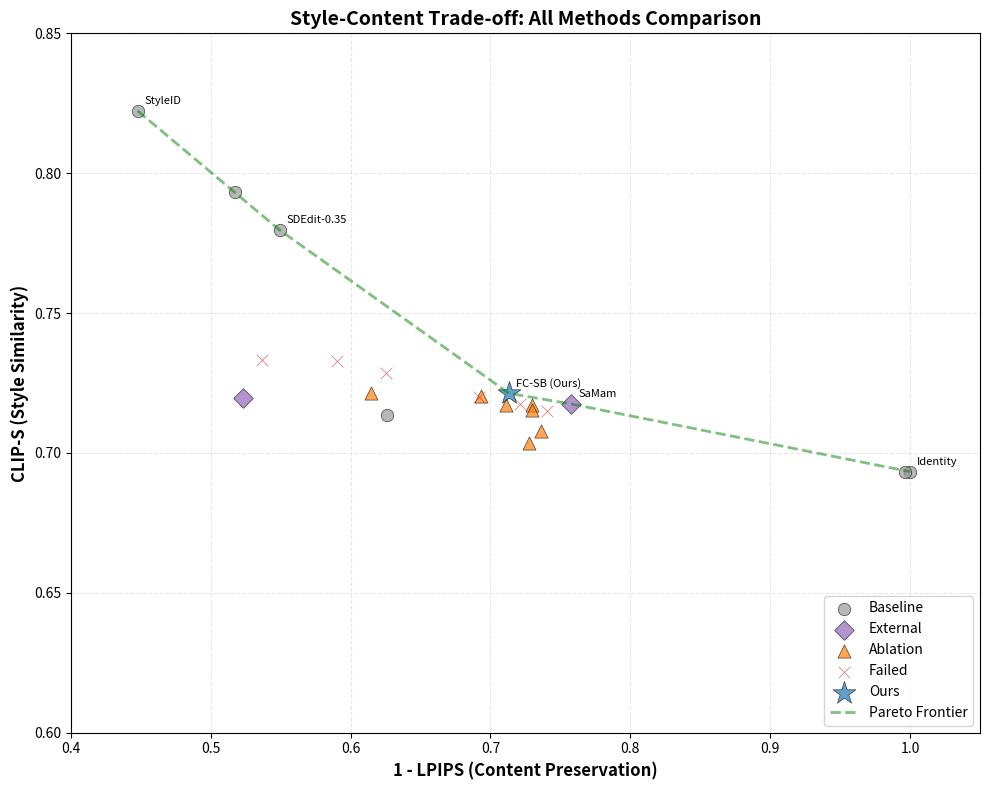

Write the Python code that produced this figure. (Note: this script raises an exception after producing the figure.)
"""
绘制包含所有baseline的散点图
横轴: 1-LPIPS (内容保持)
纵轴: CLIP-S (风格相似度)
"""
import matplotlib.pyplot as plt
import matplotlib.patches as mpatches
import numpy as np

# 所有方法数据
methods = [
    # Baselines (gray)
    ("Identity", 0.6933, 0.0000, "baseline"),
    ("AdaIN", 0.6679, 0.7425, "baseline"),
    ("WCT", 0.7063, 0.6348, "baseline"),
    ("SD-Turbo", 0.6933, 0.0033, "baseline"),
    ("SDEdit-0.35", 0.7797, 0.4508, "baseline"),
    ("SDEdit-0.40", 0.7934, 0.4826, "baseline"),
    ("StyleID", 0.8223, 0.5523, "baseline"),
    ("CUT", 0.7137, 0.3743, "baseline"),
    ("SaMST", 0.6183, 0.7490, "baseline"),
    
    # External methods (purple)
    ("SaMam", 0.7175, 0.2423, "external"),
    ("Seedream", 0.7198, 0.4767, "external"),
    
    # Ours (blue star)
    ("FC-SB (Ours)", 0.7213, 0.2868, "ours"),
    
    # Ablations (orange)
    ("Structure-aligned", 0.7037, 0.2722, "ablation"),
    ("LL mean AdaIN", 0.7215, 0.3856, "ablation"),
    ("LL std AdaIN", 0.7172, 0.2889, "ablation"),
    ("LL cov WCT", 0.7205, 0.3069, "ablation"),
    ("Depth=2", 0.7172, 0.2705, "ablation"),
    ("Dim=32", 0.7153, 0.2705, "ablation"),
    ("Gate=0", 0.7080, 0.2641, "ablation"),
    
    # Failed methods (red)
    ("Plan A α=0.5", 0.7286, 0.3747, "failed"),
    ("Plan A α=0.7", 0.7329, 0.4097, "failed"),
    ("Plan A α=1.0", 0.7333, 0.4636, "failed"),
    ("Plan C AdaLN", 0.7174, 0.2790, "failed"),
    ("Plan D Split", 0.7150, 0.2597, "failed"),
    ("Plan E YCbCr", 0.7200, 0.3085, "failed"),
]

# 分类颜色
colors = {
    "baseline": "#999999",
    "external": "#9467bd",
    "ours": "#1f77b4",
    "ablation": "#ff7f0e",
    "failed": "#d62728",
}

# 分类标记
markers = {
    "baseline": "o",
    "external": "D",
    "ours": "*",
    "ablation": "^",
    "failed": "x",
}

# 分类大小
sizes = {
    "baseline": 80,
    "external": 100,
    "ours": 300,
    "ablation": 90,
    "failed": 70,
}

fig, ax = plt.subplots(figsize=(10, 8))

# 绘制每个类别
for category in ["baseline", "external", "ablation", "failed", "ours"]:
    cat_methods = [(name, clip, lpips, cat) for name, clip, lpips, cat in methods if cat == category]
    if not cat_methods:
        continue
    
    names = [m[0] for m in cat_methods]
    clips = [m[1] for m in cat_methods]
    lpips = [m[2] for m in cat_methods]
    x = [1 - l for l in lpips]
    
    ax.scatter(x, clips, c=colors[category], marker=markers[category], 
               s=sizes[category], label=category.capitalize(), alpha=0.7, edgecolors='black', linewidth=0.5)
    
    # 标注名称（只标注ours和关键方法）
    for i, name in enumerate(names):
        if category == "ours" or name in ["Identity", "StyleID", "SaMam", "SDEdit-0.35"]:
            ax.annotate(name, (x[i], clips[i]), textcoords="offset points", 
                       xytext=(5, 5), fontsize=8, ha='left')

# 绘制Pareto前沿
pareto_points = [(1-0.0000, 0.6933), (1-0.2423, 0.7175), (1-0.2868, 0.7213), (1-0.4508, 0.7797), (1-0.5523, 0.8223)]
pareto_points.sort()
pareto_x = [p[0] for p in pareto_points]
pareto_y = [p[1] for p in pareto_points]
ax.plot(pareto_x, pareto_y, 'g--', linewidth=2, alpha=0.5, label='Pareto Frontier')

ax.set_xlabel('1 - LPIPS (Content Preservation)', fontsize=12, fontweight='bold')
ax.set_ylabel('CLIP-S (Style Similarity)', fontsize=12, fontweight='bold')
ax.set_title('Style-Content Trade-off: All Methods Comparison', fontsize=14, fontweight='bold')
ax.grid(True, alpha=0.3, linestyle='--')
ax.legend(loc='lower right', fontsize=10)

# 设置坐标轴范围
ax.set_xlim(0.4, 1.05)
ax.set_ylim(0.60, 0.85)

plt.tight_layout()
plt.savefig('aaai2027_v2/fig_all_baselines_scatter_v2.png', dpi=300, bbox_inches='tight')
plt.savefig('aaai2027_v2/fig_all_baselines_scatter_v2.pdf', bbox_inches='tight')
print("✓ 散点图已保存: fig_all_baselines_scatter_v2.png/pdf")

# 打印Pareto最优点
print("\nPareto最优点:")
print("1. Identity: clip=0.6933, lpips=0.0000 (完美内容，无风格)")
print("2. SaMam: clip=0.7175, lpips=0.2423 (高内容，中等风格)")
print("3. FC-SB (Ours): clip=0.7213, lpips=0.2868 (平衡)")
print("4. SDEdit-0.35: clip=0.7797, lpips=0.4508 (高风格，中等内容)")
print("5. StyleID: clip=0.8223, lpips=0.5523 (最高风格，差内容)")
